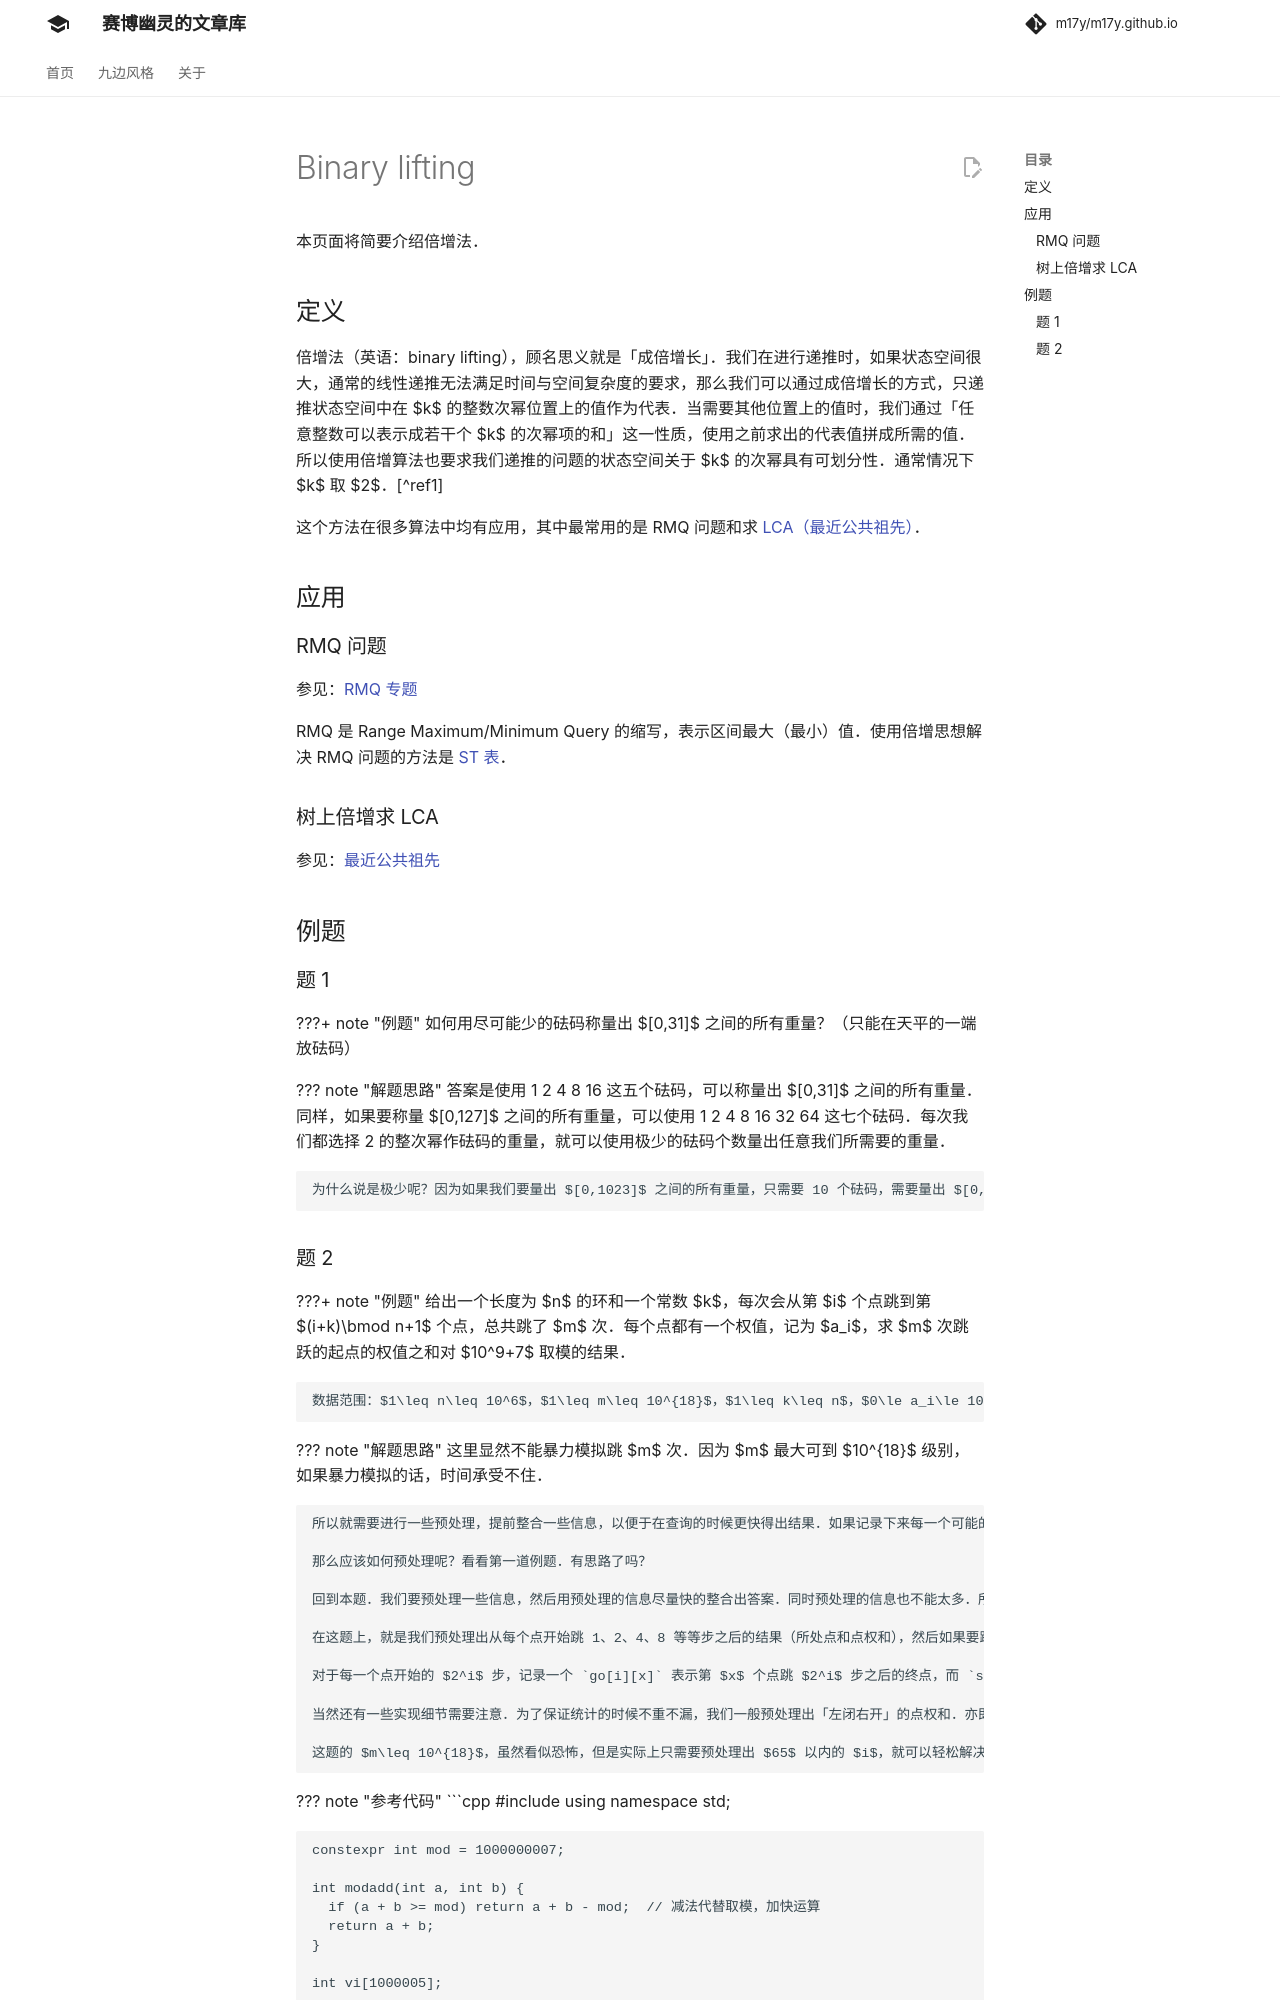

repository: m17y/m17y.github.io · page: basic/binary-lifting/index.html · generator: mkdocs

author: Ir1d, ShadowsEpic, Fomalhauthmj, siger-young, MingqiHuang, Xeonacid, hsfzLZH1, orzAtalod, NachtgeistW

本页面将简要介绍倍增法。

## 定义

倍增法（英语：binary lifting），顾名思义就是翻倍。它能够使线性的处理转化为对数级的处理，大大地优化时间复杂度。

这个方法在很多算法中均有应用，其中最常用的是 RMQ 问题和求 [LCA（最近公共祖先）](../graph/lca.md)。

## 应用

### RMQ 问题

参见：[RMQ 专题](../topic/rmq.md)

RMQ 是 Range Maximum/Minimum Query 的缩写，表示区间最大（最小）值。使用倍增思想解决 RMQ 问题的方法是 [ST 表](../ds/sparse-table.md)。

### 树上倍增求 LCA

参见：[最近公共祖先](../graph/lca.md)

## 例题

### 题 1

???+ note "例题"
    如何用尽可能少的砝码称量出 $[0,31]$ 之间的所有重量？（只能在天平的一端放砝码）

??? note "解题思路"
    答案是使用 1 2 4 8 16 这五个砝码，可以称量出 $[0,31]$ 之间的所有重量。同样，如果要称量 $[0,127]$ 之间的所有重量，可以使用 1 2 4 8 16 32 64 这七个砝码。每次我们都选择 2 的整次幂作砝码的重量，就可以使用极少的砝码个数量出任意我们所需要的重量。
    
    为什么说是极少呢？因为如果我们要量出 $[0,1023]$ 之间的所有重量，只需要 10 个砝码，需要量出 $[0,1048575]$ 之间的所有重量，只需要 20 个。如果我们的目标重量翻倍，砝码个数只需要增加 1。这叫「对数级」的增长速度，因为砝码的所需个数与目标重量的范围的对数成正比。
